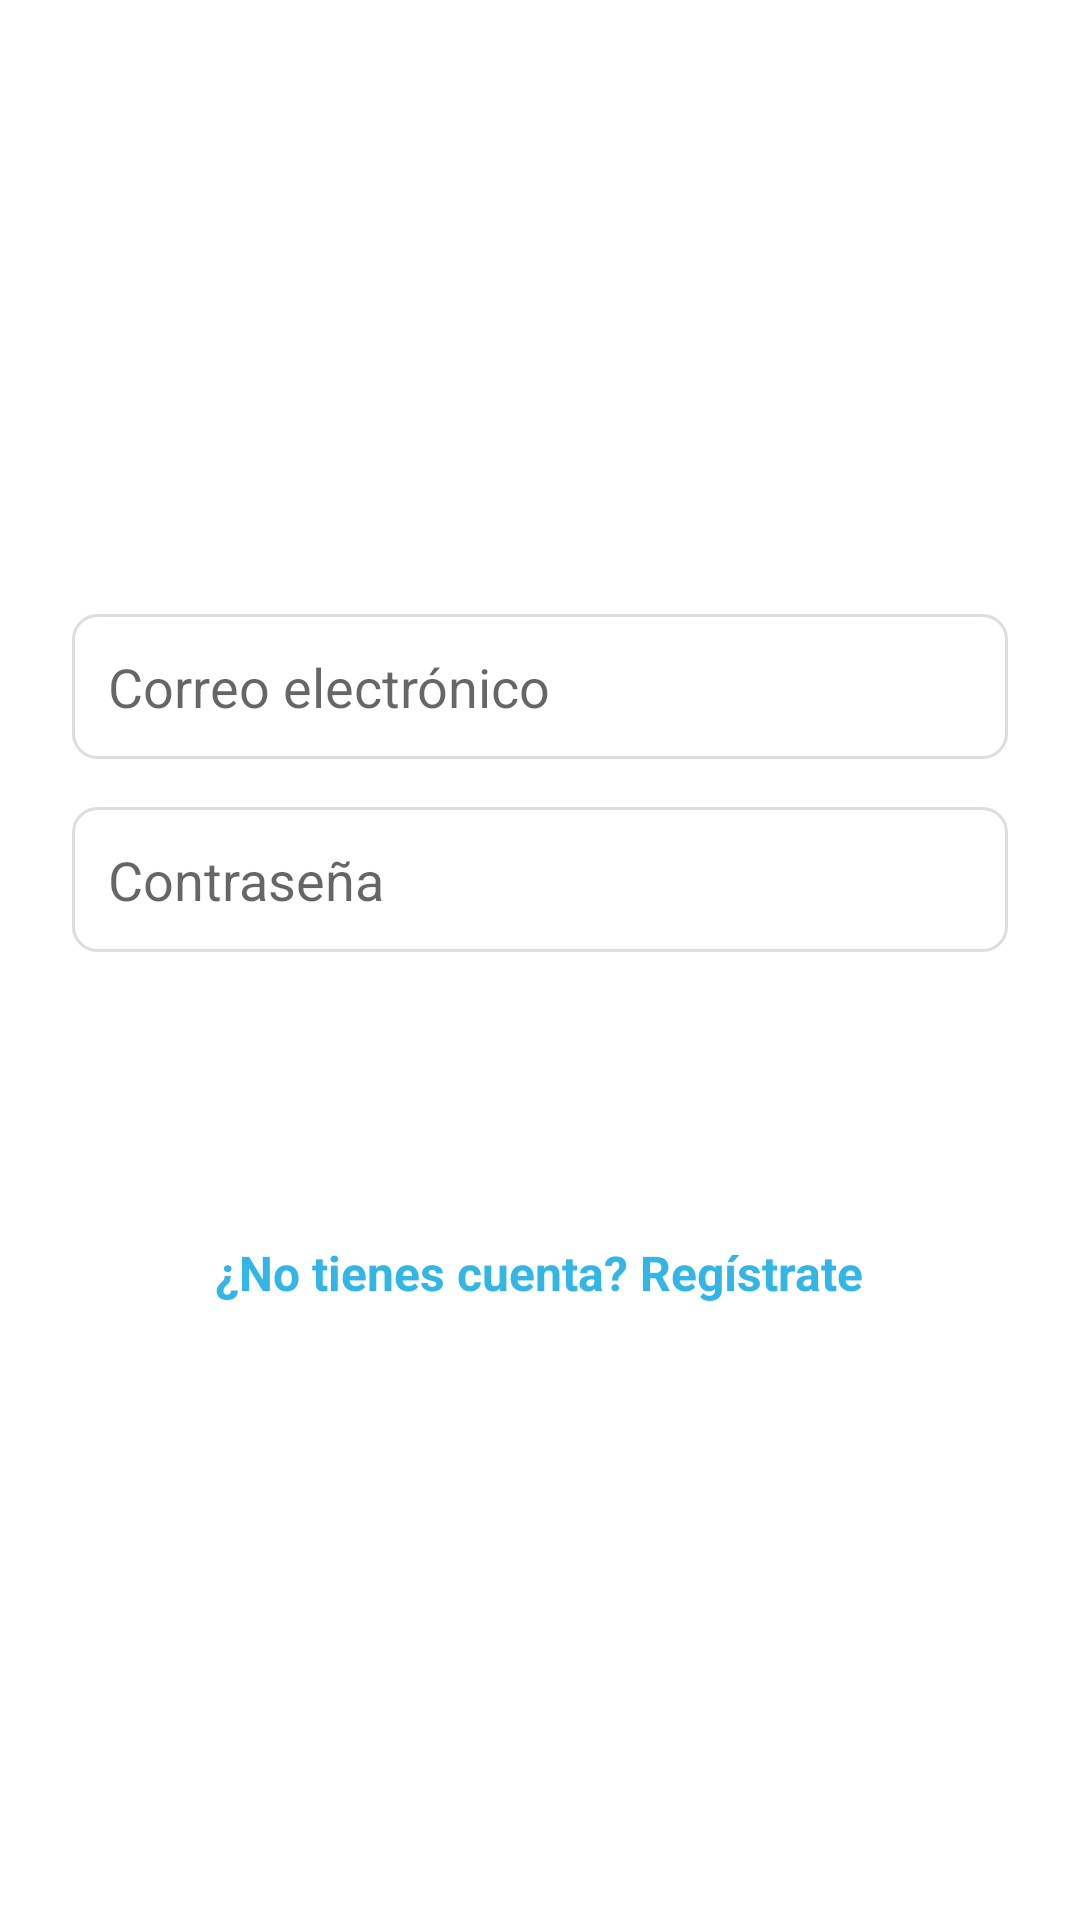

Layout XML and referenced resources for this Android screen:
<!-- AndroidManifest.xml: application theme AppTheme -->
<!-- res/layout/activity_login.xml -->
<?xml version="1.0" encoding="utf-8"?>
<LinearLayout xmlns:android="http://schemas.android.com/apk/res/android"
    xmlns:tools="http://schemas.android.com/tools"
    android:layout_width="match_parent"
    android:layout_height="match_parent"
    android:orientation="vertical"
    android:gravity="center"
    android:padding="24dp"
    android:background="@android:color/background_light">

    <EditText
        android:id="@+id/email"
        android:layout_width="match_parent"
        android:layout_height="wrap_content"
        android:hint="@string/email_text_login"
        android:padding="12dp"
        android:background="@drawable/edit_text_background"
        android:inputType="textEmailAddress"
        android:drawablePadding="8dp"
        android:layout_marginBottom="16dp"
        tools:ignore="Autofill,TouchTargetSizeCheck,TextContrastCheck,VisualLintTextFieldSize" />


    <EditText
        android:id="@+id/password"
        android:layout_width="match_parent"
        android:layout_height="wrap_content"
        android:hint="@string/password_text_login"
        android:padding="12dp"
        android:background="@drawable/edit_text_background"
        android:inputType="textPassword"
        android:drawablePadding="8dp"
        android:layout_marginBottom="24dp"
        tools:ignore="Autofill,TextContrastCheck,TouchTargetSizeCheck,VisualLintTextFieldSize" />


    <Button
        android:id="@+id/login_button"
        android:layout_width="match_parent"
        android:layout_height="wrap_content"
        android:text="@string/login_text"
        android:textColor="@android:color/white"
        android:background="@drawable/button_background"
        android:padding="12dp"
        android:textStyle="bold"
        tools:ignore="VisualLintButtonSize" />

    <TextView
        android:id="@+id/register_link"
        android:layout_width="wrap_content"
        android:layout_height="wrap_content"
        android:paddingTop="24dp"
        android:text="@string/dont_have_account_text"
        android:textColor="@android:color/holo_blue_light"
        android:textStyle="bold"
        android:textSize="16sp"
        tools:ignore="TextContrastCheck" />
</LinearLayout>
<!-- resources referenced by this layout -->
<resources>
  <!-- drawable edit_text_background (drawable) -->
  <?xml version="1.0" encoding="utf-8"?>
  <shape xmlns:android="http://schemas.android.com/apk/res/android">
      <solid android:color="#FFF" />
      <stroke android:width="1dp" android:color="#DDD" />
      <corners android:radius="8dp" />
      <padding android:left="10dp" android:right="10dp" android:top="5dp" android:bottom="5dp" />
  </shape>
  <string name="dont_have_account_text">¿No tienes cuenta? Regístrate</string>
  <string name="email_text_login">Correo electrónico</string>
  <string name="login_text">Iniciar sesión</string>
  <string name="password_text_login">Contraseña</string>
  <style name="AppTheme" parent="Theme.AppCompat.Light.NoActionBar"> 
          <item name="colorPrimary">@color/colorPrimary</item>
          <item name="colorPrimaryDark">@color/colorPrimaryDark</item>
          <item name="colorAccent">@color/colorAccent</item>
      </style>
  <!-- not gathered from this repository: default colours our renderer supplied (Android Studio template values) -->
  <color name="colorPrimary">#FF6200EE</color>
  <color name="colorPrimaryDark">#FF3700B3</color>
  <color name="colorAccent">#FF03DAC5</color>
</resources>
